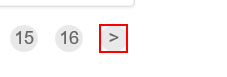
Task: Dispatcher of GYR
Workflow: Process

Step 1: click on the link 'Next »' in window 'ACME System 1 - Work Items'
